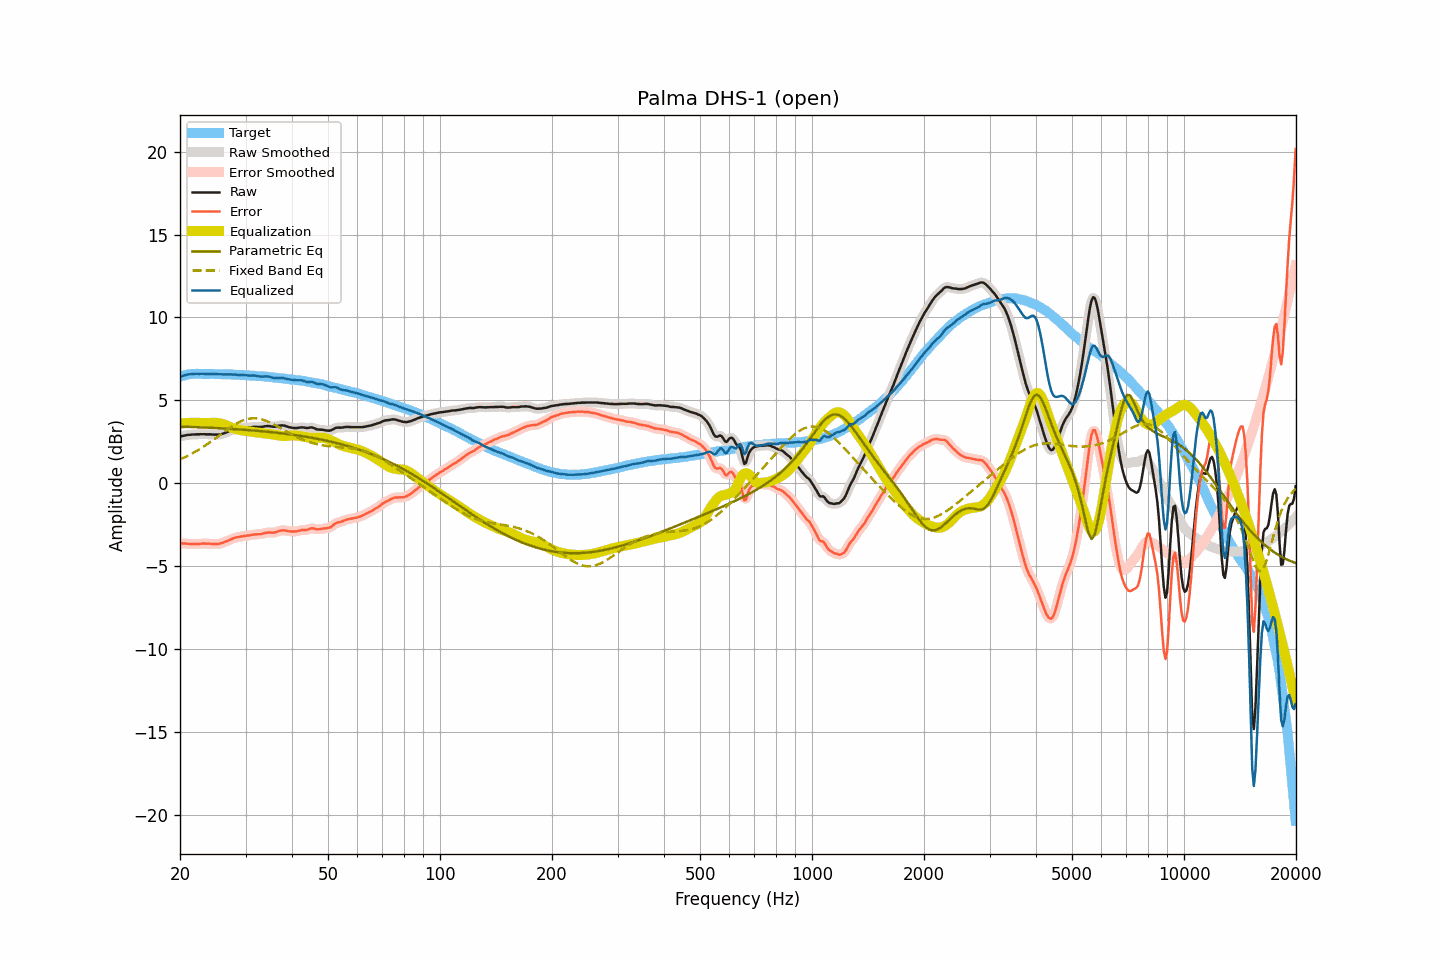

The file beside this chart, header and first rows:
frequency, raw, smoothed, error, error_smoothed, equalization, parametric_eq, fixed_band_eq, equalized_raw, equalized_smoothed, target
20.00, 2.83, 2.82, -3.61, -3.61, 3.60, 3.42, 1.44, 6.43, 6.43, 6.43
20.20, 2.85, 2.85, -3.62, -3.61, 3.61, 3.42, 1.49, 6.46, 6.46, 6.46
20.40, 2.87, 2.87, -3.63, -3.62, 3.62, 3.42, 1.53, 6.49, 6.49, 6.49
20.61, 2.89, 2.89, -3.63, -3.63, 3.63, 3.41, 1.58, 6.52, 6.52, 6.51
20.81, 2.91, 2.91, -3.63, -3.64, 3.64, 3.41, 1.62, 6.55, 6.55, 6.54
21.02, 2.93, 2.92, -3.64, -3.64, 3.64, 3.41, 1.67, 6.57, 6.56, 6.57
21.23, 2.93, 2.93, -3.65, -3.65, 3.65, 3.40, 1.72, 6.57, 6.58, 6.58
21.44, 2.94, 2.94, -3.65, -3.65, 3.65, 3.40, 1.77, 6.59, 6.59, 6.59
21.66, 2.95, 2.94, -3.65, -3.65, 3.65, 3.40, 1.82, 6.60, 6.60, 6.60
21.87, 2.95, 2.95, -3.65, -3.65, 3.65, 3.39, 1.88, 6.60, 6.60, 6.60
22.09, 2.96, 2.95, -3.65, -3.65, 3.65, 3.39, 1.93, 6.61, 6.60, 6.61
22.31, 2.96, 2.96, -3.65, -3.65, 3.65, 3.38, 1.99, 6.60, 6.60, 6.61
22.54, 2.96, 2.96, -3.65, -3.65, 3.64, 3.38, 2.05, 6.60, 6.60, 6.61
22.76, 2.97, 2.96, -3.64, -3.64, 3.64, 3.38, 2.11, 6.61, 6.60, 6.61
22.99, 2.97, 2.97, -3.63, -3.63, 3.64, 3.37, 2.17, 6.60, 6.60, 6.60
23.22, 2.97, 2.96, -3.63, -3.63, 3.64, 3.37, 2.24, 6.60, 6.60, 6.59
23.45, 2.96, 2.96, -3.64, -3.63, 3.64, 3.36, 2.30, 6.59, 6.60, 6.59
23.69, 2.96, 2.96, -3.64, -3.64, 3.64, 3.36, 2.37, 6.59, 6.60, 6.59
23.92, 2.96, 2.96, -3.64, -3.64, 3.64, 3.35, 2.43, 6.60, 6.60, 6.59
24.16, 2.96, 2.95, -3.64, -3.64, 3.65, 3.35, 2.50, 6.60, 6.60, 6.60
24.40, 2.95, 2.95, -3.65, -3.65, 3.65, 3.35, 2.57, 6.60, 6.60, 6.60
24.65, 2.94, 2.94, -3.65, -3.65, 3.66, 3.34, 2.64, 6.59, 6.60, 6.59
24.89, 2.94, 2.93, -3.65, -3.65, 3.65, 3.34, 2.71, 6.59, 6.59, 6.59
25.14, 2.94, 2.93, -3.65, -3.65, 3.65, 3.33, 2.78, 6.58, 6.58, 6.59
25.39, 2.94, 2.94, -3.65, -3.65, 3.64, 3.33, 2.86, 6.57, 6.58, 6.59
25.65, 2.96, 2.95, -3.63, -3.63, 3.62, 3.32, 2.93, 6.57, 6.57, 6.59
25.91, 2.98, 2.98, -3.60, -3.60, 3.59, 3.32, 3.00, 6.57, 6.57, 6.57
26.16, 3.01, 3.01, -3.57, -3.57, 3.56, 3.31, 3.07, 6.57, 6.57, 6.57
26.43, 3.05, 3.04, -3.53, -3.53, 3.53, 3.30, 3.14, 6.57, 6.57, 6.57
26.69, 3.09, 3.09, -3.48, -3.48, 3.49, 3.30, 3.21, 6.57, 6.57, 6.57
26.96, 3.13, 3.13, -3.44, -3.45, 3.45, 3.29, 3.28, 6.57, 6.57, 6.57
27.23, 3.17, 3.16, -3.40, -3.40, 3.40, 3.29, 3.35, 6.57, 6.57, 6.57
27.50, 3.20, 3.20, -3.37, -3.36, 3.36, 3.28, 3.41, 6.56, 6.57, 6.57
27.77, 3.24, 3.24, -3.32, -3.32, 3.33, 3.28, 3.48, 6.57, 6.56, 6.56
28.05, 3.27, 3.26, -3.29, -3.29, 3.30, 3.27, 3.54, 6.56, 6.56, 6.55
28.33, 3.29, 3.29, -3.26, -3.26, 3.27, 3.26, 3.59, 6.55, 6.55, 6.54
28.62, 3.30, 3.30, -3.25, -3.24, 3.24, 3.26, 3.65, 6.54, 6.54, 6.54
28.90, 3.32, 3.31, -3.22, -3.22, 3.22, 3.25, 3.70, 6.54, 6.54, 6.54
29.19, 3.33, 3.33, -3.20, -3.21, 3.20, 3.24, 3.74, 6.53, 6.53, 6.53
29.48, 3.34, 3.34, -3.20, -3.19, 3.19, 3.24, 3.78, 6.53, 6.53, 6.54
29.78, 3.36, 3.35, -3.17, -3.18, 3.18, 3.23, 3.82, 6.53, 6.53, 6.52
30.08, 3.36, 3.36, -3.17, -3.16, 3.16, 3.22, 3.85, 6.52, 6.52, 6.52
30.38, 3.37, 3.36, -3.14, -3.15, 3.15, 3.22, 3.88, 6.51, 6.51, 6.51
30.68, 3.37, 3.37, -3.14, -3.14, 3.13, 3.21, 3.90, 6.50, 6.50, 6.51
30.99, 3.38, 3.38, -3.12, -3.12, 3.12, 3.20, 3.91, 6.49, 6.50, 6.50
31.30, 3.40, 3.39, -3.10, -3.10, 3.11, 3.19, 3.92, 6.50, 6.50, 6.49
31.61, 3.41, 3.40, -3.09, -3.09, 3.10, 3.18, 3.92, 6.50, 6.50, 6.49
31.93, 3.41, 3.40, -3.07, -3.08, 3.09, 3.18, 3.92, 6.49, 6.49, 6.48
32.24, 3.40, 3.40, -3.07, -3.07, 3.07, 3.17, 3.91, 6.47, 6.47, 6.47
32.57, 3.40, 3.40, -3.07, -3.07, 3.06, 3.16, 3.90, 6.46, 6.45, 6.46
32.89, 3.40, 3.40, -3.07, -3.06, 3.04, 3.15, 3.88, 6.44, 6.44, 6.46
33.22, 3.41, 3.41, -3.04, -3.04, 3.03, 3.14, 3.85, 6.44, 6.44, 6.45
33.55, 3.43, 3.43, -3.02, -3.02, 3.02, 3.13, 3.83, 6.44, 6.44, 6.45
33.89, 3.45, 3.44, -2.99, -2.99, 3.00, 3.12, 3.79, 6.45, 6.45, 6.43
34.23, 3.46, 3.46, -2.97, -2.97, 2.99, 3.11, 3.75, 6.45, 6.45, 6.43
34.57, 3.46, 3.45, -2.96, -2.96, 2.98, 3.10, 3.71, 6.44, 6.44, 6.42
34.92, 3.45, 3.44, -2.96, -2.97, 2.97, 3.09, 3.67, 6.42, 6.42, 6.40
35.27, 3.43, 3.43, -2.97, -2.97, 2.96, 3.08, 3.62, 6.39, 6.39, 6.40
35.62, 3.42, 3.42, -2.97, -2.97, 2.95, 3.07, 3.57, 6.36, 6.36, 6.39
35.97, 3.42, 3.42, -2.96, -2.96, 2.93, 3.06, 3.52, 6.35, 6.35, 6.37
... 635 more rows
